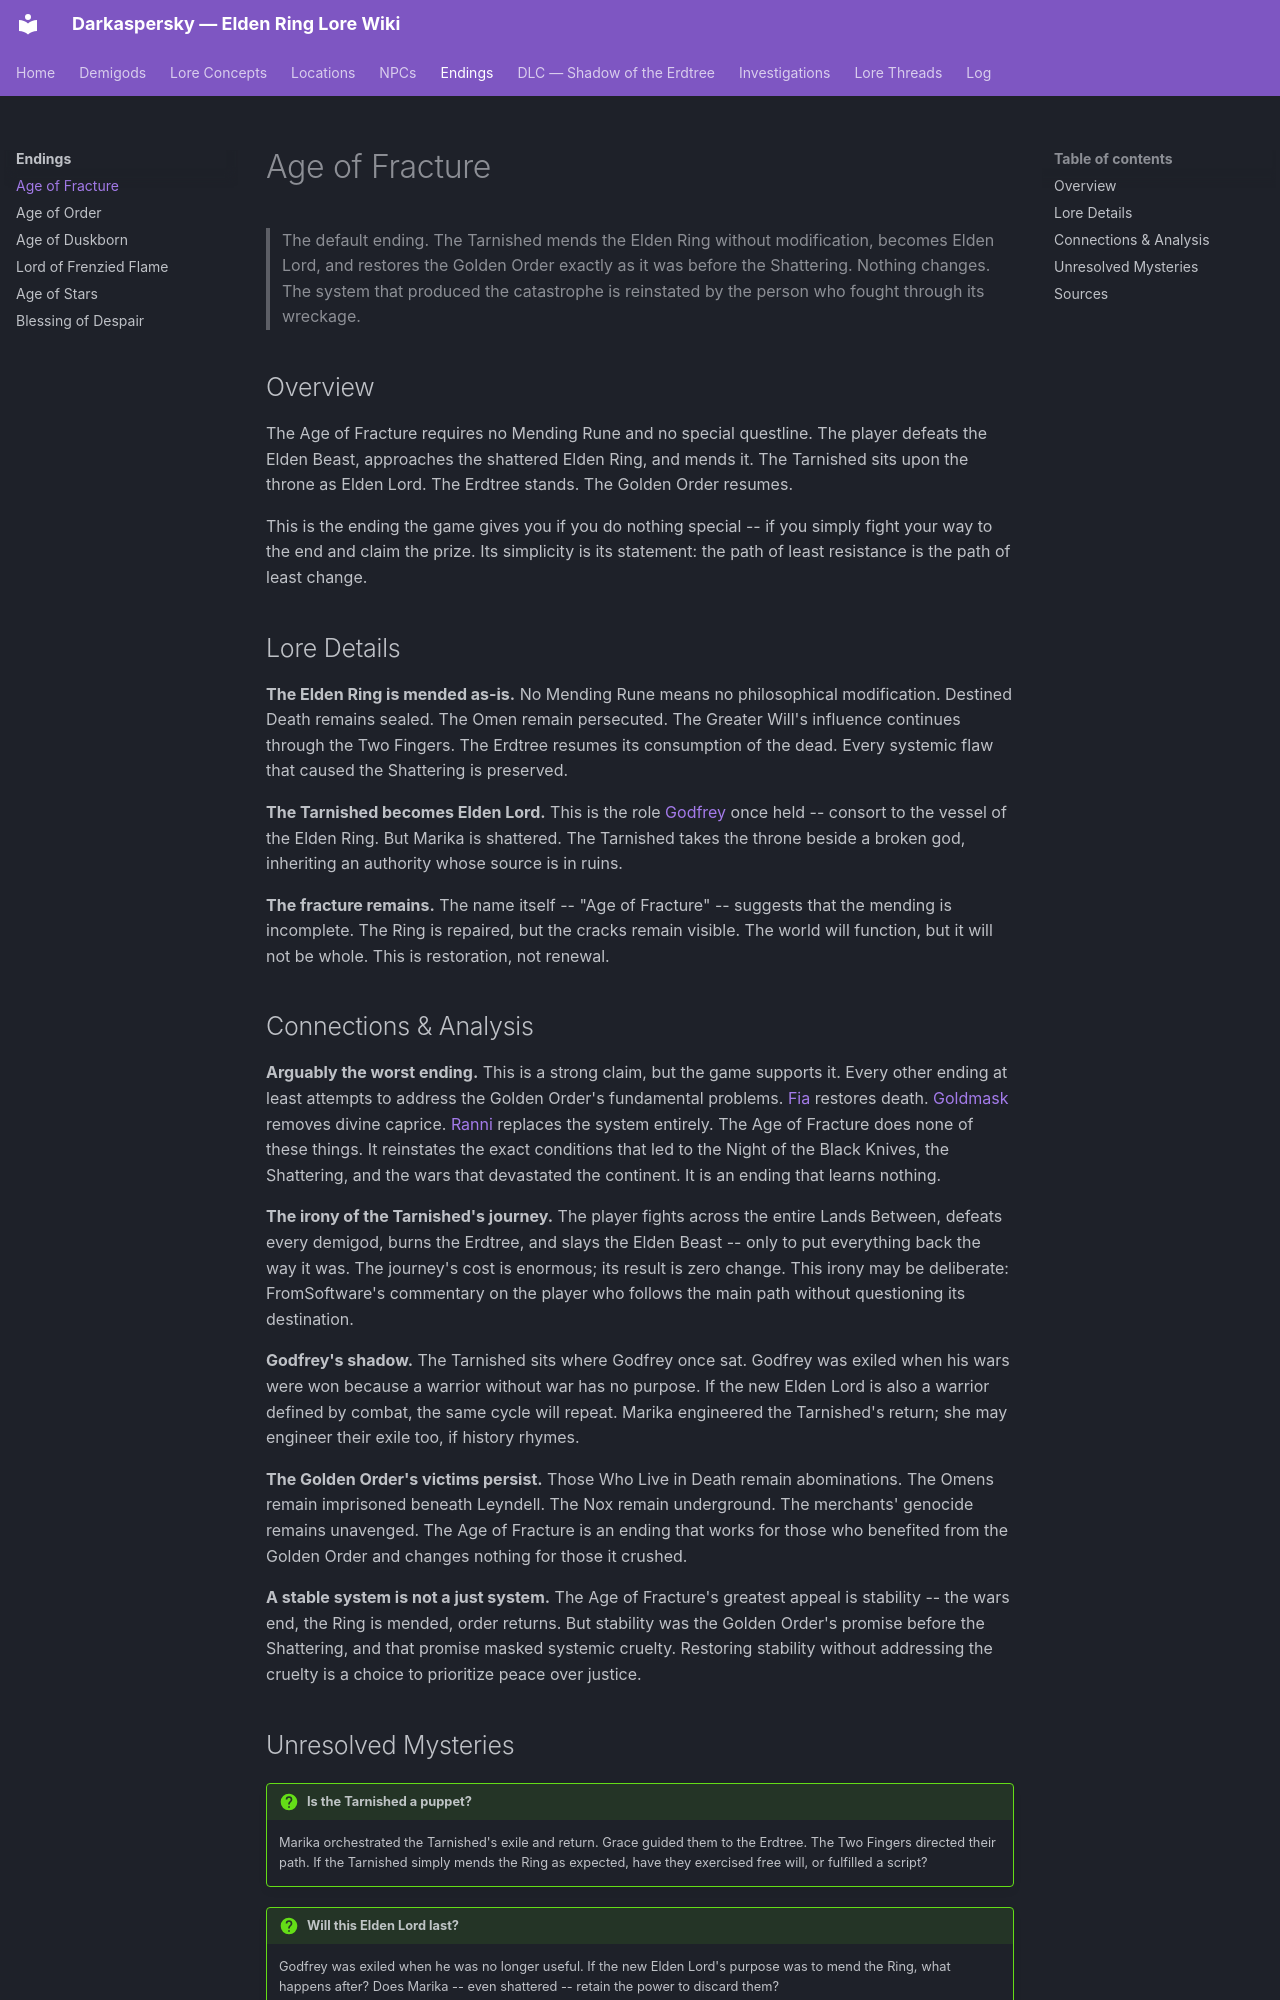

repository: Naldershof/Darkaspersky · page: endings/age-of-fracture/index.html · generator: mkdocs

---
title: "Age of Fracture"
category: endings
tags:
  - golden-order
  - the-shattering
  - the-tarnished-and-grace
related:
  - endings/age-of-order.md
  - endings/age-of-duskborn.md
  - demigods/marika-radagon.md
  - demigods/godfrey.md
  - lore-concepts/the-elden-ring.md
sources:
  - raw/item-descriptions/key-items/mending-runes.md
  - raw/dialogue/melina.md
last_updated: 2026-04-16
---

# Age of Fracture

> The default ending. The Tarnished mends the Elden Ring without modification, becomes Elden Lord, and restores the Golden Order exactly as it was before the Shattering. Nothing changes. The system that produced the catastrophe is reinstated by the person who fought through its wreckage.

## Overview

The Age of Fracture requires no Mending Rune and no special questline. The player defeats the Elden Beast, approaches the shattered Elden Ring, and mends it. The Tarnished sits upon the throne as Elden Lord. The Erdtree stands. The Golden Order resumes.

This is the ending the game gives you if you do nothing special -- if you simply fight your way to the end and claim the prize. Its simplicity is its statement: the path of least resistance is the path of least change.

## Lore Details

**The Elden Ring is mended as-is.** No Mending Rune means no philosophical modification. Destined Death remains sealed. The Omen remain persecuted. The Greater Will's influence continues through the Two Fingers. The Erdtree resumes its consumption of the dead. Every systemic flaw that caused the Shattering is preserved.

**The Tarnished becomes Elden Lord.** This is the role [Godfrey](../demigods/godfrey.md) once held -- consort to the vessel of the Elden Ring. But Marika is shattered. The Tarnished takes the throne beside a broken god, inheriting an authority whose source is in ruins.

**The fracture remains.** The name itself -- "Age of Fracture" -- suggests that the mending is incomplete. The Ring is repaired, but the cracks remain visible. The world will function, but it will not be whole. This is restoration, not renewal.

## Connections & Analysis

**Arguably the worst ending.** This is a strong claim, but the game supports it. Every other ending at least attempts to address the Golden Order's fundamental problems. [Fia](../npcs/fia.md) restores death. [Goldmask](../npcs/goldmask.md) removes divine caprice. [Ranni](../npcs/ranni-questline.md) replaces the system entirely. The Age of Fracture does none of these things. It reinstates the exact conditions that led to the Night of the Black Knives, the Shattering, and the wars that devastated the continent. It is an ending that learns nothing.

**The irony of the Tarnished's journey.** The player fights across the entire Lands Between, defeats every demigod, burns the Erdtree, and slays the Elden Beast -- only to put everything back the way it was. The journey's cost is enormous; its result is zero change. This irony may be deliberate: FromSoftware's commentary on the player who follows the main path without questioning its destination.

**Godfrey's shadow.** The Tarnished sits where Godfrey once sat. Godfrey was exiled when his wars were won because a warrior without war has no purpose. If the new Elden Lord is also a warrior defined by combat, the same cycle will repeat. Marika engineered the Tarnished's return; she may engineer their exile too, if history rhymes.

**The Golden Order's victims persist.** Those Who Live in Death remain abominations. The Omens remain imprisoned beneath Leyndell. The Nox remain underground. The merchants' genocide remains unavenged. The Age of Fracture is an ending that works for those who benefited from the Golden Order and changes nothing for those it crushed.

**A stable system is not a just system.** The Age of Fracture's greatest appeal is stability -- the wars end, the Ring is mended, order returns. But stability was the Golden Order's promise before the Shattering, and that promise masked systemic cruelty. Restoring stability without addressing the cruelty is a choice to prioritize peace over justice.
